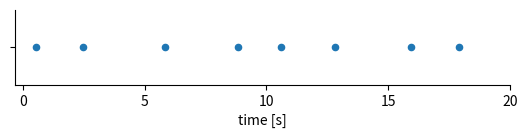

Generate this figure with matplotlib: (Note: this script raises an exception after producing the figure.)
import matplotlib.pyplot as plt
import numpy as np

if __name__ == "__main__":
    event_times = np.arange(1, 20, 2.5)
    event_times += np.random.randn(len(event_times))*0.5

    fig = plt.figure()
    fig.set_size_inches(5.5, 1.25)
    ax = fig.add_subplot(111)
    ax.scatter(event_times, np.ones(event_times.shape), s=20, marker="o")
    ax.set_ylim([0.95, 1.05])
    ax.set_xticks(np.arange(0.0, 21., 5.))
    ax.set_yticks([1.0])
    ax.set_yticklabels([])
    ax.set_xlabel("time [s]")
    ax.spines["top"].set_visible(False)
    ax.spines["right"].set_visible(False)

    fig.subplots_adjust(left=0.05, bottom=0.35, right=0.95, top=0.95)
    fig.savefig('../images/alias_range.png')
